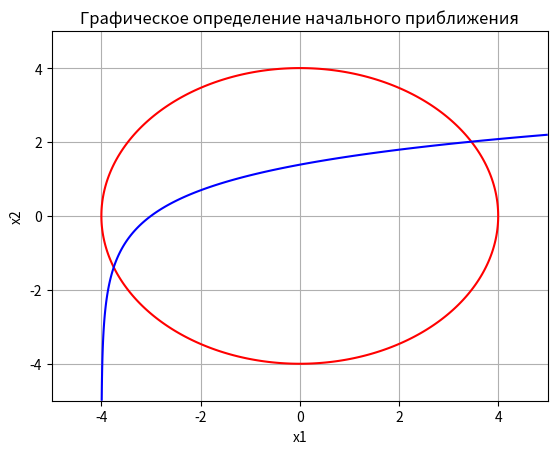
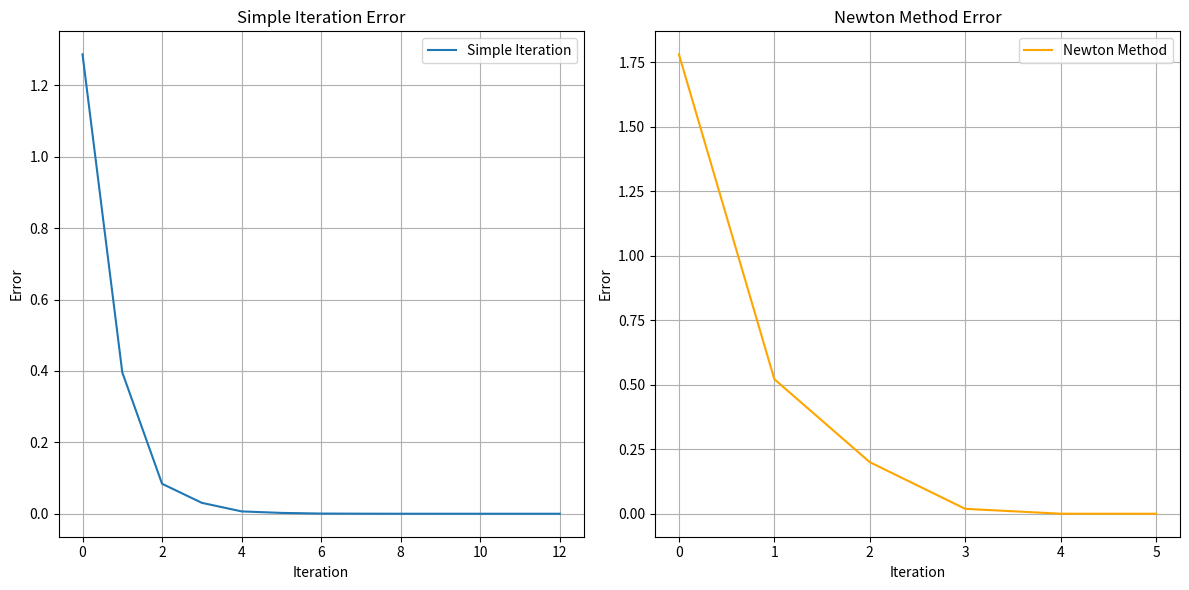

Here is the Python script that generated these plots, in order:
import numpy as np
import matplotlib.pyplot as plt
from scipy.optimize import fsolve

# Параметры
a = 4
tolerance = 1e-6
max_iterations = 1000

# Система уравнений
def f1(x1, x2):
    return x1**2 + x2**2 - a**2

def f2(x1, x2):
    return x1 - np.exp(x2) + a

# Якобиан системы
def jacobian(x1, x2):
    return np.array([[2*x1, 2*x2],
                     [1, -np.exp(x2)]])

# Метод простой итерации
def simple_iteration(x1_0, x2_0, tolerance, max_iterations):
    x1, x2 = x1_0, x2_0
    errors = []
    for iteration in range(max_iterations):
        x1_new = np.sqrt(a**2 - x2**2)
        x2_new = np.log(x1 + a)
        error = np.sqrt((x1_new - x1)**2 + (x2_new - x2)**2)
        errors.append(error)
        if error < tolerance:
            break
        x1, x2 = x1_new, x2_new
    return x1, x2, errors

# Метод Ньютона
def newton_method(x1_0, x2_0, tolerance, max_iterations):
    x = np.array([x1_0, x2_0])
    errors = []
    for iteration in range(max_iterations):
        J = jacobian(x[0], x[1])
        F = np.array([f1(x[0], x[1]), f2(x[0], x[1])])
        delta_x = np.linalg.solve(J, -F)
        x_new = x + delta_x
        error = np.linalg.norm(delta_x)
        errors.append(error)
        if error < tolerance:
            break
        x = x_new
    return x[0], x[1], errors

# Графическое определение начального приближения
x1_vals = np.linspace(-5, 5, 400)
x2_vals = np.linspace(-5, 5, 400)
X1, X2 = np.meshgrid(x1_vals, x2_vals)
F1 = X1**2 + X2**2 - a**2
F2 = X1 - np.exp(X2) + a

plt.contour(X1, X2, F1, levels=[0], colors='r')
plt.contour(X1, X2, F2, levels=[0], colors='b')
plt.xlabel('x1')
plt.ylabel('x2')
plt.title('Графическое определение начального приближения')
plt.grid()
plt.show()

# Начальное приближение (по графику)
x1_0, x2_0 = 3, 1

# Решение методом простой итерации
x1_si, x2_si, errors_si = simple_iteration(x1_0, x2_0, tolerance, max_iterations)
print(f"Решение методом простой итерации: x1 = {x1_si}, x2 = {x2_si}")

# Решение методом Ньютона
x1_nm, x2_nm, errors_nm = newton_method(x1_0, x2_0, tolerance, max_iterations)
print(f"Решение методом Ньютона: x1 = {x1_nm}, x2 = {x2_nm}")

# Решение с использованием fsolve из scipy
def system(vars):
    x1, x2 = vars
    return [f1(x1, x2), f2(x1, x2)]

solution = fsolve(system, (x1_0, x2_0))
print(f"Решение с использованием fsolve: x1 = {solution[0]}, x2 = {solution[1]}")

# Анализ зависимости погрешности от количества итераций
plt.figure(figsize=(12, 6))
plt.subplot(1, 2, 1)
plt.plot(errors_si, label='Simple Iteration')
plt.xlabel('Iteration')
plt.ylabel('Error')
plt.title('Simple Iteration Error')
plt.grid()
plt.legend()

plt.subplot(1, 2, 2)
plt.plot(errors_nm, label='Newton Method', color='orange')
plt.xlabel('Iteration')
plt.ylabel('Error')
plt.title('Newton Method Error')
plt.grid()
plt.legend()

plt.tight_layout()
plt.show()
